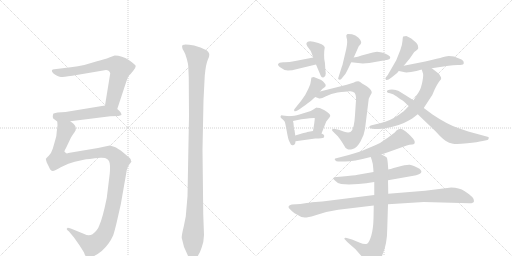
t = 0.00 s
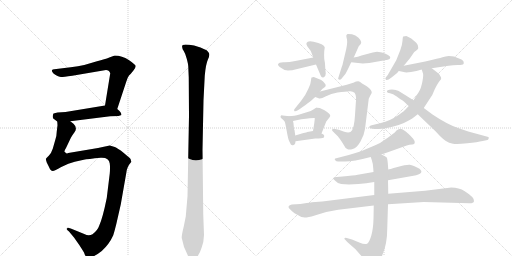
t = 3.12 s
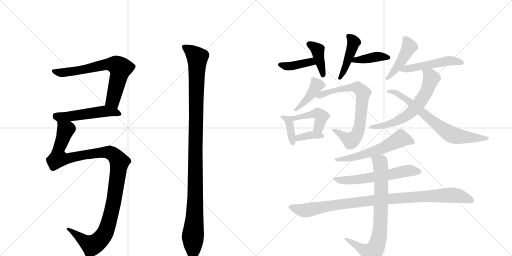
t = 6.23 s
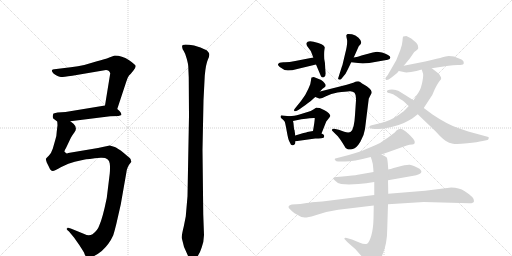
t = 9.35 s
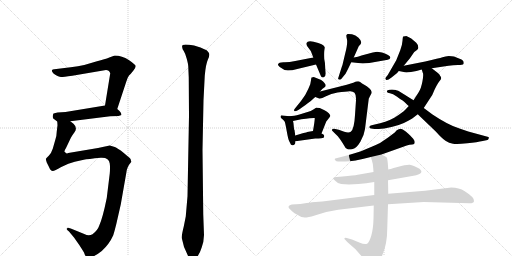
t = 12.47 s
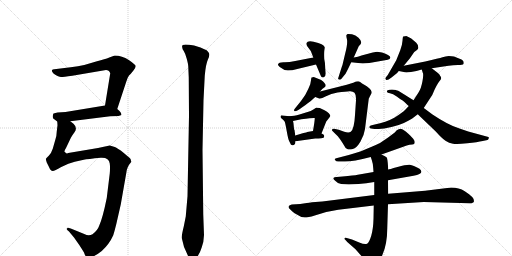
t = 15.59 s

The animated SVG that drew these frames (rendered in a browser with its animation timeline set to each time). Animation: 21 CSS @keyframes rules; one cycle of 15.59 s.

<svg version="1.1" viewBox="0 0 2048 1024" xmlns="http://www.w3.org/2000/svg">
  <g stroke="lightgray" stroke-dasharray="1,1" stroke-width="1" transform="scale(4, 4)">
    <line x1="0" y1="0" x2="256" y2="256"></line>
    <line x1="256" y1="0" x2="0" y2="256"></line>
    <line x1="128" y1="0" x2="128" y2="256"></line>
    <line x1="0" y1="128" x2="256" y2="128"></line>
    <line x1="256" y1="0" x2="512" y2="256"></line>
    <line x1="512" y1="0" x2="256" y2="256"></line>
    <line x1="384" y1="0" x2="384" y2="256"></line>
    <line x1="256" y1="128" x2="512" y2="128"></line>
  </g>
<g transform="scale(1, -1) translate(0, -850)">
   <style type="text/css">
    @keyframes keyframes0 {
      from {
       stroke: black;
       stroke-dashoffset: 691;
       stroke-width: 128;
       }
       69% {
       animation-timing-function: step-end;
       stroke: black;
       stroke-dashoffset: 0;
       stroke-width: 128;
       }
       to {
       stroke: black;
       stroke-width: 1024;
       }
       }
       #make-me-a-hanzi-animation-0 {
         animation: keyframes0 0.812337s both;
         animation-delay: 0.000000s;
         animation-timing-function: linear;
       }
    @keyframes keyframes1 {
      from {
       stroke: black;
       stroke-dashoffset: 518;
       stroke-width: 128;
       }
       63% {
       animation-timing-function: step-end;
       stroke: black;
       stroke-dashoffset: 0;
       stroke-width: 128;
       }
       to {
       stroke: black;
       stroke-width: 1024;
       }
       }
       #make-me-a-hanzi-animation-1 {
         animation: keyframes1 0.671549s both;
         animation-delay: 0.812337s;
         animation-timing-function: linear;
       }
    @keyframes keyframes2 {
      from {
       stroke: black;
       stroke-dashoffset: 1153;
       stroke-width: 128;
       }
       79% {
       animation-timing-function: step-end;
       stroke: black;
       stroke-dashoffset: 0;
       stroke-width: 128;
       }
       to {
       stroke: black;
       stroke-width: 1024;
       }
       }
       #make-me-a-hanzi-animation-2 {
         animation: keyframes2 1.188314s both;
         animation-delay: 1.483887s;
         animation-timing-function: linear;
       }
    @keyframes keyframes3 {
      from {
       stroke: black;
       stroke-dashoffset: 1126;
       stroke-width: 128;
       }
       79% {
       animation-timing-function: step-end;
       stroke: black;
       stroke-dashoffset: 0;
       stroke-width: 128;
       }
       to {
       stroke: black;
       stroke-width: 1024;
       }
       }
       #make-me-a-hanzi-animation-3 {
         animation: keyframes3 1.166341s both;
         animation-delay: 2.672201s;
         animation-timing-function: linear;
       }
    @keyframes keyframes4 {
      from {
       stroke: black;
       stroke-dashoffset: 395;
       stroke-width: 128;
       }
       56% {
       animation-timing-function: step-end;
       stroke: black;
       stroke-dashoffset: 0;
       stroke-width: 128;
       }
       to {
       stroke: black;
       stroke-width: 1024;
       }
       }
       #make-me-a-hanzi-animation-4 {
         animation: keyframes4 0.571452s both;
         animation-delay: 3.838542s;
         animation-timing-function: linear;
       }
    @keyframes keyframes5 {
      from {
       stroke: black;
       stroke-dashoffset: 400;
       stroke-width: 128;
       }
       57% {
       animation-timing-function: step-end;
       stroke: black;
       stroke-dashoffset: 0;
       stroke-width: 128;
       }
       to {
       stroke: black;
       stroke-width: 1024;
       }
       }
       #make-me-a-hanzi-animation-5 {
         animation: keyframes5 0.575521s both;
         animation-delay: 4.409993s;
         animation-timing-function: linear;
       }
    @keyframes keyframes6 {
      from {
       stroke: black;
       stroke-dashoffset: 444;
       stroke-width: 128;
       }
       59% {
       animation-timing-function: step-end;
       stroke: black;
       stroke-dashoffset: 0;
       stroke-width: 128;
       }
       to {
       stroke: black;
       stroke-width: 1024;
       }
       }
       #make-me-a-hanzi-animation-6 {
         animation: keyframes6 0.611328s both;
         animation-delay: 4.985514s;
         animation-timing-function: linear;
       }
    @keyframes keyframes7 {
      from {
       stroke: black;
       stroke-dashoffset: 399;
       stroke-width: 128;
       }
       56% {
       animation-timing-function: step-end;
       stroke: black;
       stroke-dashoffset: 0;
       stroke-width: 128;
       }
       to {
       stroke: black;
       stroke-width: 1024;
       }
       }
       #make-me-a-hanzi-animation-7 {
         animation: keyframes7 0.574707s both;
         animation-delay: 5.596842s;
         animation-timing-function: linear;
       }
    @keyframes keyframes8 {
      from {
       stroke: black;
       stroke-dashoffset: 417;
       stroke-width: 128;
       }
       58% {
       animation-timing-function: step-end;
       stroke: black;
       stroke-dashoffset: 0;
       stroke-width: 128;
       }
       to {
       stroke: black;
       stroke-width: 1024;
       }
       }
       #make-me-a-hanzi-animation-8 {
         animation: keyframes8 0.589355s both;
         animation-delay: 6.171549s;
         animation-timing-function: linear;
       }
    @keyframes keyframes9 {
      from {
       stroke: black;
       stroke-dashoffset: 737;
       stroke-width: 128;
       }
       71% {
       animation-timing-function: step-end;
       stroke: black;
       stroke-dashoffset: 0;
       stroke-width: 128;
       }
       to {
       stroke: black;
       stroke-width: 1024;
       }
       }
       #make-me-a-hanzi-animation-9 {
         animation: keyframes9 0.849772s both;
         animation-delay: 6.760905s;
         animation-timing-function: linear;
       }
    @keyframes keyframes10 {
      from {
       stroke: black;
       stroke-dashoffset: 377;
       stroke-width: 128;
       }
       55% {
       animation-timing-function: step-end;
       stroke: black;
       stroke-dashoffset: 0;
       stroke-width: 128;
       }
       to {
       stroke: black;
       stroke-width: 1024;
       }
       }
       #make-me-a-hanzi-animation-10 {
         animation: keyframes10 0.556803s both;
         animation-delay: 7.610677s;
         animation-timing-function: linear;
       }
    @keyframes keyframes11 {
      from {
       stroke: black;
       stroke-dashoffset: 452;
       stroke-width: 128;
       }
       60% {
       animation-timing-function: step-end;
       stroke: black;
       stroke-dashoffset: 0;
       stroke-width: 128;
       }
       to {
       stroke: black;
       stroke-width: 1024;
       }
       }
       #make-me-a-hanzi-animation-11 {
         animation: keyframes11 0.617839s both;
         animation-delay: 8.167480s;
         animation-timing-function: linear;
       }
    @keyframes keyframes12 {
      from {
       stroke: black;
       stroke-dashoffset: 361;
       stroke-width: 128;
       }
       54% {
       animation-timing-function: step-end;
       stroke: black;
       stroke-dashoffset: 0;
       stroke-width: 128;
       }
       to {
       stroke: black;
       stroke-width: 1024;
       }
       }
       #make-me-a-hanzi-animation-12 {
         animation: keyframes12 0.543783s both;
         animation-delay: 8.785319s;
         animation-timing-function: linear;
       }
    @keyframes keyframes13 {
      from {
       stroke: black;
       stroke-dashoffset: 450;
       stroke-width: 128;
       }
       59% {
       animation-timing-function: step-end;
       stroke: black;
       stroke-dashoffset: 0;
       stroke-width: 128;
       }
       to {
       stroke: black;
       stroke-width: 1024;
       }
       }
       #make-me-a-hanzi-animation-13 {
         animation: keyframes13 0.616211s both;
         animation-delay: 9.329102s;
         animation-timing-function: linear;
       }
    @keyframes keyframes14 {
      from {
       stroke: black;
       stroke-dashoffset: 507;
       stroke-width: 128;
       }
       62% {
       animation-timing-function: step-end;
       stroke: black;
       stroke-dashoffset: 0;
       stroke-width: 128;
       }
       to {
       stroke: black;
       stroke-width: 1024;
       }
       }
       #make-me-a-hanzi-animation-14 {
         animation: keyframes14 0.662598s both;
         animation-delay: 9.945312s;
         animation-timing-function: linear;
       }
    @keyframes keyframes15 {
      from {
       stroke: black;
       stroke-dashoffset: 635;
       stroke-width: 128;
       }
       67% {
       animation-timing-function: step-end;
       stroke: black;
       stroke-dashoffset: 0;
       stroke-width: 128;
       }
       to {
       stroke: black;
       stroke-width: 1024;
       }
       }
       #make-me-a-hanzi-animation-15 {
         animation: keyframes15 0.766764s both;
         animation-delay: 10.607910s;
         animation-timing-function: linear;
       }
    @keyframes keyframes16 {
      from {
       stroke: black;
       stroke-dashoffset: 706;
       stroke-width: 128;
       }
       70% {
       animation-timing-function: step-end;
       stroke: black;
       stroke-dashoffset: 0;
       stroke-width: 128;
       }
       to {
       stroke: black;
       stroke-width: 1024;
       }
       }
       #make-me-a-hanzi-animation-16 {
         animation: keyframes16 0.824544s both;
         animation-delay: 11.374674s;
         animation-timing-function: linear;
       }
    @keyframes keyframes17 {
      from {
       stroke: black;
       stroke-dashoffset: 572;
       stroke-width: 128;
       }
       65% {
       animation-timing-function: step-end;
       stroke: black;
       stroke-dashoffset: 0;
       stroke-width: 128;
       }
       to {
       stroke: black;
       stroke-width: 1024;
       }
       }
       #make-me-a-hanzi-animation-17 {
         animation: keyframes17 0.715495s both;
         animation-delay: 12.199219s;
         animation-timing-function: linear;
       }
    @keyframes keyframes18 {
      from {
       stroke: black;
       stroke-dashoffset: 592;
       stroke-width: 128;
       }
       66% {
       animation-timing-function: step-end;
       stroke: black;
       stroke-dashoffset: 0;
       stroke-width: 128;
       }
       to {
       stroke: black;
       stroke-width: 1024;
       }
       }
       #make-me-a-hanzi-animation-18 {
         animation: keyframes18 0.731771s both;
         animation-delay: 12.914714s;
         animation-timing-function: linear;
       }
    @keyframes keyframes19 {
      from {
       stroke: black;
       stroke-dashoffset: 988;
       stroke-width: 128;
       }
       76% {
       animation-timing-function: step-end;
       stroke: black;
       stroke-dashoffset: 0;
       stroke-width: 128;
       }
       to {
       stroke: black;
       stroke-width: 1024;
       }
       }
       #make-me-a-hanzi-animation-19 {
         animation: keyframes19 1.054036s both;
         animation-delay: 13.646484s;
         animation-timing-function: linear;
       }
    @keyframes keyframes20 {
      from {
       stroke: black;
       stroke-dashoffset: 779;
       stroke-width: 128;
       }
       72% {
       animation-timing-function: step-end;
       stroke: black;
       stroke-dashoffset: 0;
       stroke-width: 128;
       }
       to {
       stroke: black;
       stroke-width: 1024;
       }
       }
       #make-me-a-hanzi-animation-20 {
         animation: keyframes20 0.883952s both;
         animation-delay: 14.700521s;
         animation-timing-function: linear;
       }
</style>
<path d="M 469 414 L 504 520 Q 510 541 516 548 Q 523 554 533 567 Q 543 580 543 586 Q 543 591 515 610 Q 488 628 459 628 L 437 620 Q 420 613 388 605 L 337 590 Q 313 584 283 581 L 217 573 Q 209 572 209 570 Q 204 566 215 555 Q 235 542 244 542 Q 253 542 289 547 L 424 570 Q 436 570 441 557 L 420 428 C 415 398 460 386 469 414 Z" fill="lightgray"></path> 
<path d="M 474 386 L 486 390 Q 486 399 478 406 L 469 414 C 448 433 448 433 420 428 L 262 402 L 230 400 L 214 396 Q 212 393 211 385 Q 210 376 217 373 L 229 364 C 235 359 251 361 281 365 L 441 385 L 474 386 Z" fill="lightgray"></path> 
<path d="M 229 364 L 230 349 L 227 324 Q 227 309 221 290 L 211 255 Q 204 235 196 228 L 187 219 Q 186 217 184 216 Q 182 214 187 200 L 195 184 Q 200 172 203 170 Q 206 167 211 166 Q 216 165 245 182 Q 275 198 299 203 L 335 211 Q 350 214 403 219 Q 436 221 439 196 Q 441 181 439 156 L 427 58 Q 410 -25 397 -52 Q 391 -71 370 -87 Q 355 -96 337 -86 L 283 -64 Q 272 -60 271 -61 L 267 -65 Q 265 -68 276 -76 L 296 -100 L 315 -127 Q 319 -132 336 -160 Q 341 -176 348 -178 Q 367 -186 407 -154 Q 437 -127 453 -91 Q 458 -75 465 -47 L 483 32 L 506 163 Q 507 172 511 181 Q 515 190 517 192 L 524 201 Q 527 203 524 207 Q 524 213 520 217 L 494 239 Q 471 258 456 263 L 439 268 L 392 258 L 273 238 L 268 236 Q 267 236 259 242 Q 255 244 264 258 L 283 298 Q 285 303 298 321 Q 311 339 294 355 L 281 365 C 260 386 230 394 229 364 Z" fill="lightgray"></path> 
<path d="M 756 386 L 750 65 L 743 -16 L 735 -56 Q 726 -92 727 -102 Q 733 -140 754 -177 Q 761 -192 771 -193 Q 778 -194 789 -177 Q 801 -160 807 -139 Q 815 -120 816 -90 L 813 -8 L 810 251 L 814 449 L 819 547 Q 823 593 832 613 Q 842 633 833 642 Q 829 650 815 654 Q 802 661 789 664 Q 780 668 757 671 Q 735 673 731 670 Q 727 666 729 660 Q 729 654 735 646 Q 741 637 747 615 Q 753 592 753 585 L 755 540 L 756 386 Z" fill="lightgray"></path> 
<path d="M 1253 620 L 1181 606 Q 1153 600 1134 601 Q 1114 601 1112 592 Q 1110 591 1119 582 Q 1136 568 1152 568 Q 1167 568 1189 574 L 1264 592 C 1293 599 1282 626 1253 620 Z" fill="lightgray"></path> 
<path d="M 1264 592 L 1283 547 Q 1286 538 1295 541 Q 1303 544 1303 556 L 1301 578 Q 1301 597 1297 614 Q 1296 634 1297 646 L 1299 660 Q 1299 662 1294 668 Q 1289 673 1273 678 Q 1231 693 1226 678 Q 1224 674 1229 665 L 1243 646 Q 1246 640 1253 620 L 1264 592 Z" fill="lightgray"></path> 
<path d="M 1415 620 L 1435 665 L 1443 674 L 1445 681 Q 1445 688 1434 699 Q 1422 710 1408 713 Q 1393 715 1390 714 L 1386 710 Q 1384 708 1388 692 Q 1391 676 1381 637 L 1371 595 Q 1371 593 1365 576 L 1353 538 Q 1351 533 1356 532 Q 1361 530 1365 534 L 1378 550 Q 1381 552 1391 572 L 1405 601 L 1415 620 Z" fill="lightgray"></path> 
<path d="M 1405 601 L 1451 596 L 1477 598 L 1551 611 Q 1561 613 1561 619 Q 1563 624 1552 630 Q 1544 636 1528 640 Q 1512 643 1508 643 L 1491 640 L 1446 628 Q 1432 623 1415 620 C 1386 614 1375 604 1405 601 Z" fill="lightgray"></path> 
<path d="M 1241 513 L 1233 494 Q 1222 468 1204 446 L 1179 415 Q 1175 411 1177 406 Q 1183 401 1209 421 L 1222 430 Q 1244 446 1253 455 L 1261 462 L 1280 484 L 1289 494 L 1301 503 L 1303 509 Q 1303 512 1297 519 Q 1291 526 1287 528 L 1285 530 L 1255 542 Q 1255 543 1246 540 Q 1244 534 1244 529 L 1241 513 Z" fill="lightgray"></path> 
<path d="M 1261 462 L 1277 456 Q 1284 454 1304 465 Q 1324 475 1350 480 Q 1384 484 1398 485 Q 1411 486 1418 479 Q 1425 471 1424 449 L 1420 390 Q 1417 333 1403 323 Q 1395 317 1377 323 L 1355 331 L 1341 334 Q 1333 336 1329 333 Q 1326 330 1331 325 L 1344 312 Q 1350 308 1361 292 Q 1372 276 1377 267 Q 1381 257 1389 254 Q 1396 250 1411 254 Q 1426 257 1442 284 Q 1457 311 1460 334 L 1475 455 Q 1481 469 1484 473 Q 1487 476 1487 482 Q 1487 488 1477 497 Q 1467 506 1457 511 Q 1447 516 1442 521 L 1440 522 Q 1434 529 1413 519 L 1387 511 L 1280 484 C 1251 477 1234 472 1261 462 Z" fill="lightgray"></path> 
<path d="M 1157 385 L 1131 388 Q 1124 390 1123 386 Q 1121 382 1123 380 Q 1124 378 1130 373 Q 1136 368 1139 363 Q 1141 358 1147 325 Q 1153 291 1157 285 L 1163 273 Q 1163 270 1167 270 Q 1173 267 1178 272 Q 1182 276 1182 285 L 1181 308 L 1178 330 Q 1176 330 1175 346 Q 1174 361 1172 366 C 1167 384 1167 384 1157 385 Z" fill="lightgray"></path> 
<path d="M 1279 418 L 1268 419 L 1267 420 Q 1264 420 1255 413 Q 1245 406 1227 401 Q 1209 396 1198 392 Q 1187 388 1177 387 L 1157 385 C 1127 382 1143 360 1172 366 L 1205 373 Q 1258 380 1259 378 Q 1259 366 1252 326 C 1247 296 1275 288 1286 316 L 1305 364 L 1313 374 Q 1321 384 1321 386 Q 1322 395 1298 409 L 1279 418 Z" fill="lightgray"></path> 
<path d="M 1182 285 L 1261 296 Q 1291 296 1294 299 Q 1297 302 1297 307 Q 1296 312 1286 316 L 1252 326 L 1229 322 Q 1228 321 1214 318 L 1181 308 C 1152 299 1152 281 1182 285 Z" fill="lightgray"></path> 
<path d="M 1615 587 L 1639 616 L 1657 642 Q 1673 653 1673 658 Q 1674 670 1665 679 L 1645 696 Q 1628 705 1625 706 Q 1621 706 1613 704 Q 1611 703 1610 687 Q 1609 670 1601 649 L 1585 609 L 1551 550 L 1543 540 Q 1539 535 1544 531 Q 1548 526 1566 540 L 1581 552 Q 1589 558 1595 566 L 1615 587 Z" fill="lightgray"></path> 
<path d="M 1727 577 L 1794 587 Q 1812 590 1832 590 Q 1851 590 1854 594 Q 1856 598 1854 604 Q 1852 609 1846 612 L 1816 624 Q 1808 626 1795 626 Q 1782 625 1770 621 Q 1757 617 1701 604 L 1615 587 C 1586 581 1566 572 1595 566 L 1615 562 Q 1622 559 1644 562 Q 1666 565 1687 572 L 1727 577 Z" fill="lightgray"></path> 
<path d="M 1635 426 L 1622 412 Q 1610 400 1579 380 Q 1543 360 1499 352 L 1483 348 Q 1477 346 1477 342 Q 1477 337 1484 336 L 1498 334 Q 1503 333 1537 336 Q 1598 346 1633 367 Q 1646 373 1671 393 L 1695 418 L 1729 470 L 1739 493 Q 1751 518 1760 528 Q 1769 537 1761 546 Q 1759 554 1749 560 L 1727 577 C 1703 595 1678 601 1687 572 L 1691 559 Q 1695 554 1690 526 Q 1685 497 1674 480 L 1654 449 L 1635 426 Z" fill="lightgray"></path> 
<path d="M 1584 490 L 1568 492 Q 1556 492 1551 489 Q 1546 486 1548 483 Q 1548 478 1560 477 Q 1571 476 1587 464 Q 1602 452 1609 449 Q 1615 445 1623 437 Q 1631 429 1635 426 L 1671 393 L 1743 324 Q 1768 296 1782 287 Q 1796 278 1812 275 Q 1828 272 1869 277 Q 1910 281 1931 286 L 1950 290 Q 1953 291 1955 297 Q 1957 302 1950 303 L 1873 324 L 1838 336 Q 1794 349 1730 392 L 1695 418 L 1654 449 L 1598 484 Q 1594 488 1585 489 L 1584 490 Z" fill="lightgray"></path> 
<path d="M 1659 282 Q 1659 288 1652 296 Q 1644 306 1623 324 Q 1608 336 1602 335 Q 1595 334 1587 329 L 1579 320 L 1551 299 L 1523 280 Q 1521 278 1489 264 L 1444 245 Q 1424 238 1395 230 L 1345 217 Q 1335 215 1341 209 Q 1344 204 1353 204 L 1374 204 Q 1406 202 1483 222 L 1526 232 L 1627 268 Q 1638 272 1649 272 Q 1659 272 1659 282 Z" fill="lightgray"></path> 
<path d="M 1494 162 L 1431 151 Q 1416 148 1370 144 L 1347 142 Q 1333 143 1333 136 Q 1333 134 1342 126 Q 1350 117 1365 114 L 1395 112 L 1434 114 Q 1465 117 1497 122 L 1552 129 L 1654 147 Q 1701 155 1678 175 Q 1653 189 1639 191 Q 1625 192 1590 182 Q 1555 172 1553 172 L 1494 162 Z" fill="lightgray"></path> 
<path d="M 1497 70 L 1289 44 L 1248 41 Q 1238 39 1227 38 L 1201 34 L 1167 32 Q 1158 30 1155 26 Q 1153 21 1156 17 Q 1168 5 1172 2 Q 1175 -1 1191 -10 Q 1206 -20 1219 -20 Q 1232 -20 1259 -12 Q 1301 4 1353 11 L 1495 28 L 1552 33 L 1695 42 L 1879 37 Q 1894 37 1896 45 Q 1897 53 1889 62 Q 1881 70 1859 85 Q 1836 100 1805 100 L 1700 87 L 1553 75 L 1497 70 Z" fill="lightgray"></path> 
<path d="M 1483 222 L 1487 210 Q 1493 193 1493 176 L 1494 162 L 1497 122 L 1497 70 L 1495 28 L 1494 -25 Q 1493 -65 1485 -93 Q 1476 -122 1468 -125 Q 1459 -129 1437 -120 L 1408 -108 L 1387 -102 Q 1381 -100 1379 -102 Q 1376 -105 1380 -108 L 1389 -118 L 1422 -147 Q 1482 -216 1487 -216 Q 1496 -214 1509 -203 Q 1521 -193 1529 -171 Q 1549 -127 1549 -64 L 1552 33 L 1553 75 L 1552 129 L 1553 172 L 1552 186 Q 1550 215 1547 220 Q 1543 225 1526 232 C 1499 245 1474 250 1483 222 Z" fill="lightgray"></path> 
      <clipPath id="make-me-a-hanzi-clip-0">
      <path d="M 469 414 L 504 520 Q 510 541 516 548 Q 523 554 533 567 Q 543 580 543 586 Q 543 591 515 610 Q 488 628 459 628 L 437 620 Q 420 613 388 605 L 337 590 Q 313 584 283 581 L 217 573 Q 209 572 209 570 Q 204 566 215 555 Q 235 542 244 542 Q 253 542 289 547 L 424 570 Q 436 570 441 557 L 420 428 C 415 398 460 386 469 414 Z" fill="lightgray"></path>
      </clipPath>
      <path clip-path="url(#make-me-a-hanzi-clip-0)" d="M 215 566 L 229 560 L 259 560 L 429 593 L 465 590 L 481 577 L 451 448 L 465 424 " fill="none" id="make-me-a-hanzi-animation-0" stroke-dasharray="563 1126" stroke-linecap="round"></path>

      <clipPath id="make-me-a-hanzi-clip-1">
      <path d="M 474 386 L 486 390 Q 486 399 478 406 L 469 414 C 448 433 448 433 420 428 L 262 402 L 230 400 L 214 396 Q 212 393 211 385 Q 210 376 217 373 L 229 364 C 235 359 251 361 281 365 L 441 385 L 474 386 Z" fill="lightgray"></path>
      </clipPath>
      <path clip-path="url(#make-me-a-hanzi-clip-1)" d="M 220 388 L 258 383 L 416 405 L 465 400 L 478 393 " fill="none" id="make-me-a-hanzi-animation-1" stroke-dasharray="390 780" stroke-linecap="round"></path>

      <clipPath id="make-me-a-hanzi-clip-2">
      <path d="M 229 364 L 230 349 L 227 324 Q 227 309 221 290 L 211 255 Q 204 235 196 228 L 187 219 Q 186 217 184 216 Q 182 214 187 200 L 195 184 Q 200 172 203 170 Q 206 167 211 166 Q 216 165 245 182 Q 275 198 299 203 L 335 211 Q 350 214 403 219 Q 436 221 439 196 Q 441 181 439 156 L 427 58 Q 410 -25 397 -52 Q 391 -71 370 -87 Q 355 -96 337 -86 L 283 -64 Q 272 -60 271 -61 L 267 -65 Q 265 -68 276 -76 L 296 -100 L 315 -127 Q 319 -132 336 -160 Q 341 -176 348 -178 Q 367 -186 407 -154 Q 437 -127 453 -91 Q 458 -75 465 -47 L 483 32 L 506 163 Q 507 172 511 181 Q 515 190 517 192 L 524 201 Q 527 203 524 207 Q 524 213 520 217 L 494 239 Q 471 258 456 263 L 439 268 L 392 258 L 273 238 L 268 236 Q 267 236 259 242 Q 255 244 264 258 L 283 298 Q 285 303 298 321 Q 311 339 294 355 L 281 365 C 260 386 230 394 229 364 Z" fill="lightgray"></path>
      </clipPath>
      <path clip-path="url(#make-me-a-hanzi-clip-2)" d="M 236 357 L 263 330 L 235 254 L 233 216 L 274 216 L 328 229 L 426 241 L 457 229 L 478 202 L 453 32 L 432 -51 L 413 -94 L 387 -122 L 365 -131 L 274 -68 " fill="none" id="make-me-a-hanzi-animation-2" stroke-dasharray="1025 2050" stroke-linecap="round"></path>

      <clipPath id="make-me-a-hanzi-clip-3">
      <path d="M 756 386 L 750 65 L 743 -16 L 735 -56 Q 726 -92 727 -102 Q 733 -140 754 -177 Q 761 -192 771 -193 Q 778 -194 789 -177 Q 801 -160 807 -139 Q 815 -120 816 -90 L 813 -8 L 810 251 L 814 449 L 819 547 Q 823 593 832 613 Q 842 633 833 642 Q 829 650 815 654 Q 802 661 789 664 Q 780 668 757 671 Q 735 673 731 670 Q 727 666 729 660 Q 729 654 735 646 Q 741 637 747 615 Q 753 592 753 585 L 755 540 L 756 386 Z" fill="lightgray"></path>
      </clipPath>
      <path clip-path="url(#make-me-a-hanzi-clip-3)" d="M 737 664 L 789 620 L 781 60 L 771 -182 " fill="none" id="make-me-a-hanzi-animation-3" stroke-dasharray="998 1996" stroke-linecap="round"></path>

      <clipPath id="make-me-a-hanzi-clip-4">
      <path d="M 1253 620 L 1181 606 Q 1153 600 1134 601 Q 1114 601 1112 592 Q 1110 591 1119 582 Q 1136 568 1152 568 Q 1167 568 1189 574 L 1264 592 C 1293 599 1282 626 1253 620 Z" fill="lightgray"></path>
      </clipPath>
      <path clip-path="url(#make-me-a-hanzi-clip-4)" d="M 1120 590 L 1149 584 L 1244 603 L 1255 597 " fill="none" id="make-me-a-hanzi-animation-4" stroke-dasharray="267 534" stroke-linecap="round"></path>

      <clipPath id="make-me-a-hanzi-clip-5">
      <path d="M 1264 592 L 1283 547 Q 1286 538 1295 541 Q 1303 544 1303 556 L 1301 578 Q 1301 597 1297 614 Q 1296 634 1297 646 L 1299 660 Q 1299 662 1294 668 Q 1289 673 1273 678 Q 1231 693 1226 678 Q 1224 674 1229 665 L 1243 646 Q 1246 640 1253 620 L 1264 592 Z" fill="lightgray"></path>
      </clipPath>
      <path clip-path="url(#make-me-a-hanzi-clip-5)" d="M 1237 674 L 1270 651 L 1292 550 " fill="none" id="make-me-a-hanzi-animation-5" stroke-dasharray="272 544" stroke-linecap="round"></path>

      <clipPath id="make-me-a-hanzi-clip-6">
      <path d="M 1415 620 L 1435 665 L 1443 674 L 1445 681 Q 1445 688 1434 699 Q 1422 710 1408 713 Q 1393 715 1390 714 L 1386 710 Q 1384 708 1388 692 Q 1391 676 1381 637 L 1371 595 Q 1371 593 1365 576 L 1353 538 Q 1351 533 1356 532 Q 1361 530 1365 534 L 1378 550 Q 1381 552 1391 572 L 1405 601 L 1415 620 Z" fill="lightgray"></path>
      </clipPath>
      <path clip-path="url(#make-me-a-hanzi-clip-6)" d="M 1393 707 L 1415 681 L 1382 582 L 1360 538 " fill="none" id="make-me-a-hanzi-animation-6" stroke-dasharray="316 632" stroke-linecap="round"></path>

      <clipPath id="make-me-a-hanzi-clip-7">
      <path d="M 1405 601 L 1451 596 L 1477 598 L 1551 611 Q 1561 613 1561 619 Q 1563 624 1552 630 Q 1544 636 1528 640 Q 1512 643 1508 643 L 1491 640 L 1446 628 Q 1432 623 1415 620 C 1386 614 1375 604 1405 601 Z" fill="lightgray"></path>
      </clipPath>
      <path clip-path="url(#make-me-a-hanzi-clip-7)" d="M 1413 603 L 1421 611 L 1507 623 L 1552 620 " fill="none" id="make-me-a-hanzi-animation-7" stroke-dasharray="271 542" stroke-linecap="round"></path>

      <clipPath id="make-me-a-hanzi-clip-8">
      <path d="M 1241 513 L 1233 494 Q 1222 468 1204 446 L 1179 415 Q 1175 411 1177 406 Q 1183 401 1209 421 L 1222 430 Q 1244 446 1253 455 L 1261 462 L 1280 484 L 1289 494 L 1301 503 L 1303 509 Q 1303 512 1297 519 Q 1291 526 1287 528 L 1285 530 L 1255 542 Q 1255 543 1246 540 Q 1244 534 1244 529 L 1241 513 Z" fill="lightgray"></path>
      </clipPath>
      <path clip-path="url(#make-me-a-hanzi-clip-8)" d="M 1252 533 L 1266 506 L 1238 464 L 1198 421 L 1180 410 " fill="none" id="make-me-a-hanzi-animation-8" stroke-dasharray="289 578" stroke-linecap="round"></path>

      <clipPath id="make-me-a-hanzi-clip-9">
      <path d="M 1261 462 L 1277 456 Q 1284 454 1304 465 Q 1324 475 1350 480 Q 1384 484 1398 485 Q 1411 486 1418 479 Q 1425 471 1424 449 L 1420 390 Q 1417 333 1403 323 Q 1395 317 1377 323 L 1355 331 L 1341 334 Q 1333 336 1329 333 Q 1326 330 1331 325 L 1344 312 Q 1350 308 1361 292 Q 1372 276 1377 267 Q 1381 257 1389 254 Q 1396 250 1411 254 Q 1426 257 1442 284 Q 1457 311 1460 334 L 1475 455 Q 1481 469 1484 473 Q 1487 476 1487 482 Q 1487 488 1477 497 Q 1467 506 1457 511 Q 1447 516 1442 521 L 1440 522 Q 1434 529 1413 519 L 1387 511 L 1280 484 C 1251 477 1234 472 1261 462 Z" fill="lightgray"></path>
      </clipPath>
      <path clip-path="url(#make-me-a-hanzi-clip-9)" d="M 1267 466 L 1336 489 L 1411 501 L 1430 500 L 1452 478 L 1438 344 L 1422 303 L 1401 289 L 1335 330 " fill="none" id="make-me-a-hanzi-animation-9" stroke-dasharray="609 1218" stroke-linecap="round"></path>

      <clipPath id="make-me-a-hanzi-clip-10">
      <path d="M 1157 385 L 1131 388 Q 1124 390 1123 386 Q 1121 382 1123 380 Q 1124 378 1130 373 Q 1136 368 1139 363 Q 1141 358 1147 325 Q 1153 291 1157 285 L 1163 273 Q 1163 270 1167 270 Q 1173 267 1178 272 Q 1182 276 1182 285 L 1181 308 L 1178 330 Q 1176 330 1175 346 Q 1174 361 1172 366 C 1167 384 1167 384 1157 385 Z" fill="lightgray"></path>
      </clipPath>
      <path clip-path="url(#make-me-a-hanzi-clip-10)" d="M 1128 383 L 1150 372 L 1157 359 L 1171 279 " fill="none" id="make-me-a-hanzi-animation-10" stroke-dasharray="249 498" stroke-linecap="round"></path>

      <clipPath id="make-me-a-hanzi-clip-11">
      <path d="M 1279 418 L 1268 419 L 1267 420 Q 1264 420 1255 413 Q 1245 406 1227 401 Q 1209 396 1198 392 Q 1187 388 1177 387 L 1157 385 C 1127 382 1143 360 1172 366 L 1205 373 Q 1258 380 1259 378 Q 1259 366 1252 326 C 1247 296 1275 288 1286 316 L 1305 364 L 1313 374 Q 1321 384 1321 386 Q 1322 395 1298 409 L 1279 418 Z" fill="lightgray"></path>
      </clipPath>
      <path clip-path="url(#make-me-a-hanzi-clip-11)" d="M 1162 382 L 1176 376 L 1270 397 L 1286 384 L 1274 339 L 1282 324 " fill="none" id="make-me-a-hanzi-animation-11" stroke-dasharray="324 648" stroke-linecap="round"></path>

      <clipPath id="make-me-a-hanzi-clip-12">
      <path d="M 1182 285 L 1261 296 Q 1291 296 1294 299 Q 1297 302 1297 307 Q 1296 312 1286 316 L 1252 326 L 1229 322 Q 1228 321 1214 318 L 1181 308 C 1152 299 1152 281 1182 285 Z" fill="lightgray"></path>
      </clipPath>
      <path clip-path="url(#make-me-a-hanzi-clip-12)" d="M 1189 291 L 1194 299 L 1225 307 L 1289 305 " fill="none" id="make-me-a-hanzi-animation-12" stroke-dasharray="233 466" stroke-linecap="round"></path>

      <clipPath id="make-me-a-hanzi-clip-13">
      <path d="M 1615 587 L 1639 616 L 1657 642 Q 1673 653 1673 658 Q 1674 670 1665 679 L 1645 696 Q 1628 705 1625 706 Q 1621 706 1613 704 Q 1611 703 1610 687 Q 1609 670 1601 649 L 1585 609 L 1551 550 L 1543 540 Q 1539 535 1544 531 Q 1548 526 1566 540 L 1581 552 Q 1589 558 1595 566 L 1615 587 Z" fill="lightgray"></path>
      </clipPath>
      <path clip-path="url(#make-me-a-hanzi-clip-13)" d="M 1620 699 L 1634 673 L 1631 651 L 1589 582 L 1548 536 " fill="none" id="make-me-a-hanzi-animation-13" stroke-dasharray="322 644" stroke-linecap="round"></path>

      <clipPath id="make-me-a-hanzi-clip-14">
      <path d="M 1727 577 L 1794 587 Q 1812 590 1832 590 Q 1851 590 1854 594 Q 1856 598 1854 604 Q 1852 609 1846 612 L 1816 624 Q 1808 626 1795 626 Q 1782 625 1770 621 Q 1757 617 1701 604 L 1615 587 C 1586 581 1566 572 1595 566 L 1615 562 Q 1622 559 1644 562 Q 1666 565 1687 572 L 1727 577 Z" fill="lightgray"></path>
      </clipPath>
      <path clip-path="url(#make-me-a-hanzi-clip-14)" d="M 1601 570 L 1791 607 L 1848 599 " fill="none" id="make-me-a-hanzi-animation-14" stroke-dasharray="379 758" stroke-linecap="round"></path>

      <clipPath id="make-me-a-hanzi-clip-15">
      <path d="M 1635 426 L 1622 412 Q 1610 400 1579 380 Q 1543 360 1499 352 L 1483 348 Q 1477 346 1477 342 Q 1477 337 1484 336 L 1498 334 Q 1503 333 1537 336 Q 1598 346 1633 367 Q 1646 373 1671 393 L 1695 418 L 1729 470 L 1739 493 Q 1751 518 1760 528 Q 1769 537 1761 546 Q 1759 554 1749 560 L 1727 577 C 1703 595 1678 601 1687 572 L 1691 559 Q 1695 554 1690 526 Q 1685 497 1674 480 L 1654 449 L 1635 426 Z" fill="lightgray"></path>
      </clipPath>
      <path clip-path="url(#make-me-a-hanzi-clip-15)" d="M 1694 567 L 1709 559 L 1725 537 L 1695 464 L 1649 405 L 1609 376 L 1573 359 L 1527 345 L 1483 342 " fill="none" id="make-me-a-hanzi-animation-15" stroke-dasharray="507 1014" stroke-linecap="round"></path>

      <clipPath id="make-me-a-hanzi-clip-16">
      <path d="M 1584 490 L 1568 492 Q 1556 492 1551 489 Q 1546 486 1548 483 Q 1548 478 1560 477 Q 1571 476 1587 464 Q 1602 452 1609 449 Q 1615 445 1623 437 Q 1631 429 1635 426 L 1671 393 L 1743 324 Q 1768 296 1782 287 Q 1796 278 1812 275 Q 1828 272 1869 277 Q 1910 281 1931 286 L 1950 290 Q 1953 291 1955 297 Q 1957 302 1950 303 L 1873 324 L 1838 336 Q 1794 349 1730 392 L 1695 418 L 1654 449 L 1598 484 Q 1594 488 1585 489 L 1584 490 Z" fill="lightgray"></path>
      </clipPath>
      <path clip-path="url(#make-me-a-hanzi-clip-16)" d="M 1556 483 L 1579 481 L 1620 457 L 1803 313 L 1876 299 L 1948 297 " fill="none" id="make-me-a-hanzi-animation-16" stroke-dasharray="578 1156" stroke-linecap="round"></path>

      <clipPath id="make-me-a-hanzi-clip-17">
      <path d="M 1659 282 Q 1659 288 1652 296 Q 1644 306 1623 324 Q 1608 336 1602 335 Q 1595 334 1587 329 L 1579 320 L 1551 299 L 1523 280 Q 1521 278 1489 264 L 1444 245 Q 1424 238 1395 230 L 1345 217 Q 1335 215 1341 209 Q 1344 204 1353 204 L 1374 204 Q 1406 202 1483 222 L 1526 232 L 1627 268 Q 1638 272 1649 272 Q 1659 272 1659 282 Z" fill="lightgray"></path>
      </clipPath>
      <path clip-path="url(#make-me-a-hanzi-clip-17)" d="M 1647 285 L 1603 296 L 1540 262 L 1449 228 L 1349 210 " fill="none" id="make-me-a-hanzi-animation-17" stroke-dasharray="444 888" stroke-linecap="round"></path>

      <clipPath id="make-me-a-hanzi-clip-18">
      <path d="M 1494 162 L 1431 151 Q 1416 148 1370 144 L 1347 142 Q 1333 143 1333 136 Q 1333 134 1342 126 Q 1350 117 1365 114 L 1395 112 L 1434 114 Q 1465 117 1497 122 L 1552 129 L 1654 147 Q 1701 155 1678 175 Q 1653 189 1639 191 Q 1625 192 1590 182 Q 1555 172 1553 172 L 1494 162 Z" fill="lightgray"></path>
      </clipPath>
      <path clip-path="url(#make-me-a-hanzi-clip-18)" d="M 1342 135 L 1373 128 L 1427 131 L 1635 168 L 1674 164 " fill="none" id="make-me-a-hanzi-animation-18" stroke-dasharray="464 928" stroke-linecap="round"></path>

      <clipPath id="make-me-a-hanzi-clip-19">
      <path d="M 1497 70 L 1289 44 L 1248 41 Q 1238 39 1227 38 L 1201 34 L 1167 32 Q 1158 30 1155 26 Q 1153 21 1156 17 Q 1168 5 1172 2 Q 1175 -1 1191 -10 Q 1206 -20 1219 -20 Q 1232 -20 1259 -12 Q 1301 4 1353 11 L 1495 28 L 1552 33 L 1695 42 L 1879 37 Q 1894 37 1896 45 Q 1897 53 1889 62 Q 1881 70 1859 85 Q 1836 100 1805 100 L 1700 87 L 1553 75 L 1497 70 Z" fill="lightgray"></path>
      </clipPath>
      <path clip-path="url(#make-me-a-hanzi-clip-19)" d="M 1164 22 L 1222 8 L 1462 46 L 1801 70 L 1852 62 L 1887 48 " fill="none" id="make-me-a-hanzi-animation-19" stroke-dasharray="860 1720" stroke-linecap="round"></path>

      <clipPath id="make-me-a-hanzi-clip-20">
      <path d="M 1483 222 L 1487 210 Q 1493 193 1493 176 L 1494 162 L 1497 122 L 1497 70 L 1495 28 L 1494 -25 Q 1493 -65 1485 -93 Q 1476 -122 1468 -125 Q 1459 -129 1437 -120 L 1408 -108 L 1387 -102 Q 1381 -100 1379 -102 Q 1376 -105 1380 -108 L 1389 -118 L 1422 -147 Q 1482 -216 1487 -216 Q 1496 -214 1509 -203 Q 1521 -193 1529 -171 Q 1549 -127 1549 -64 L 1552 33 L 1553 75 L 1552 129 L 1553 172 L 1552 186 Q 1550 215 1547 220 Q 1543 225 1526 232 C 1499 245 1474 250 1483 222 Z" fill="lightgray"></path>
      </clipPath>
      <path clip-path="url(#make-me-a-hanzi-clip-20)" d="M 1491 218 L 1521 198 L 1524 166 L 1522 -42 L 1516 -103 L 1507 -131 L 1489 -161 L 1470 -157 L 1383 -104 " fill="none" id="make-me-a-hanzi-animation-20" stroke-dasharray="651 1302" stroke-linecap="round"></path>

</g>
</svg>
